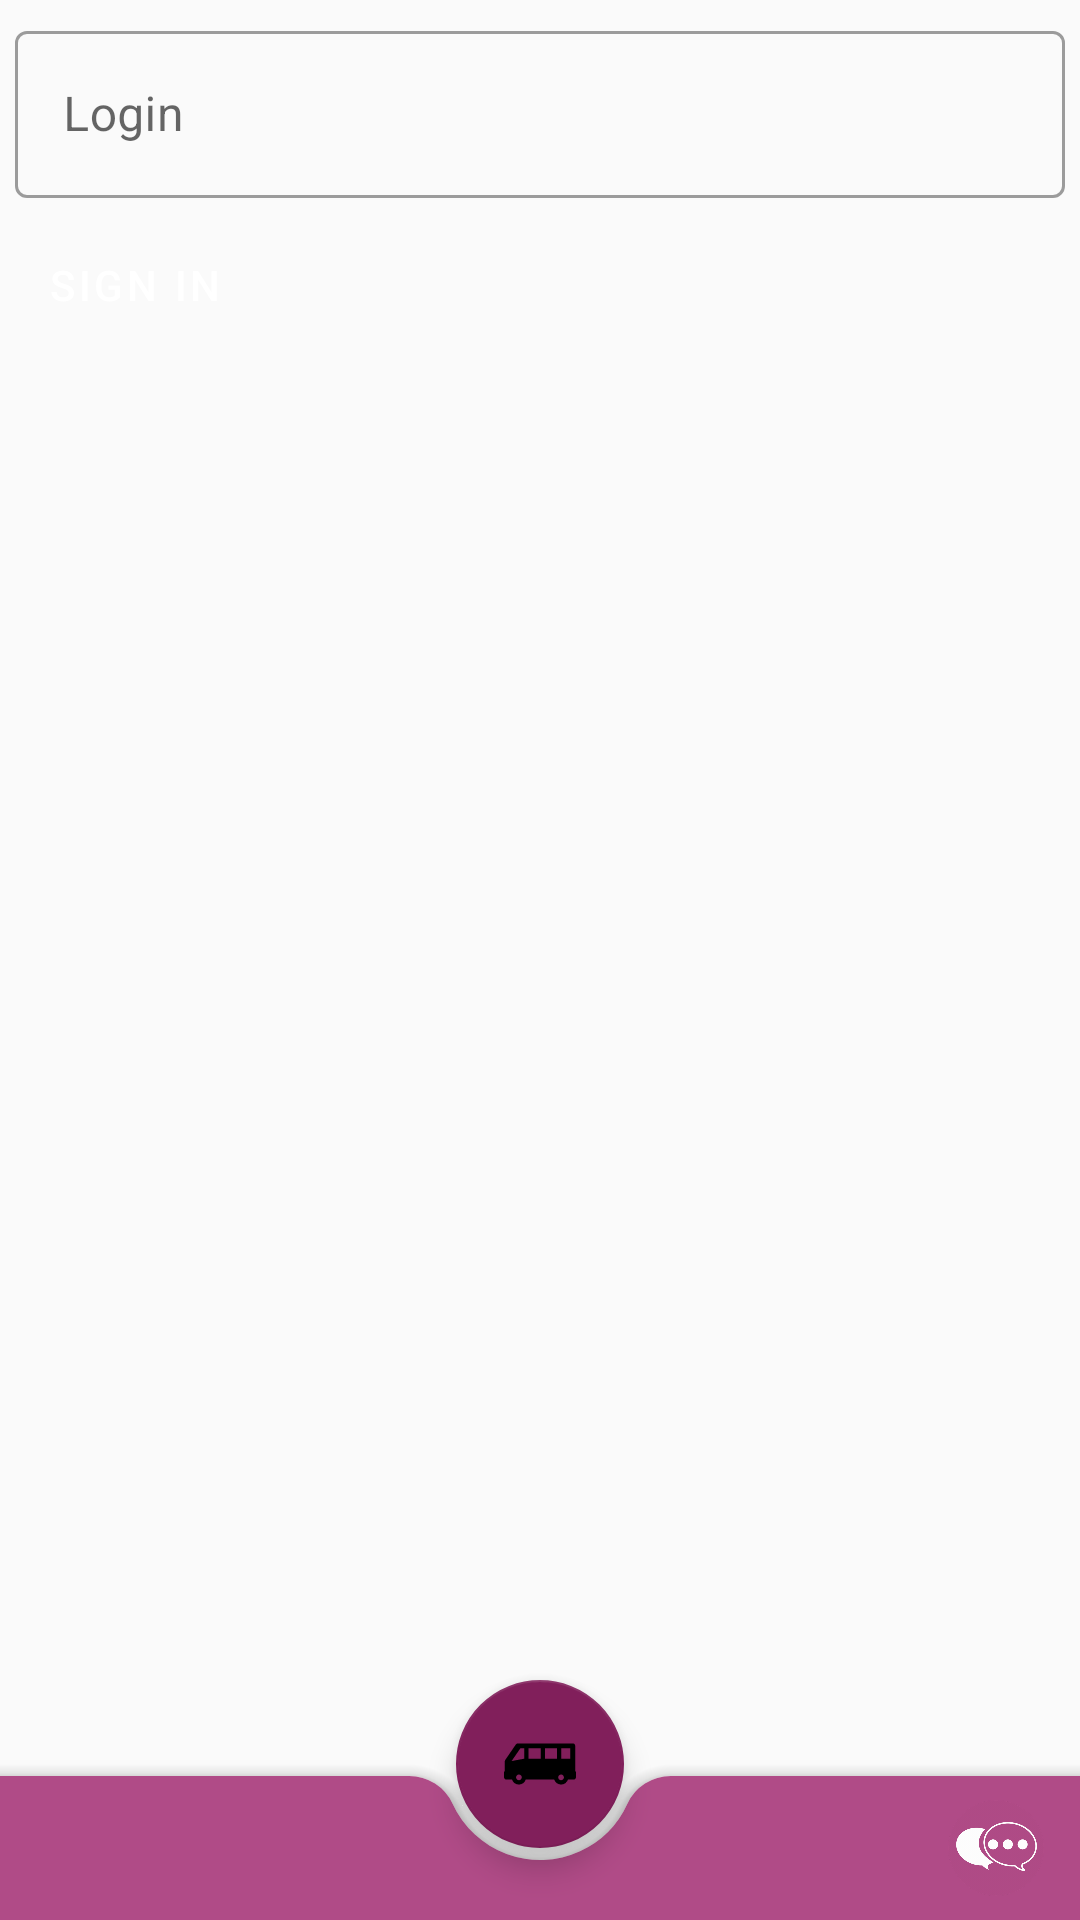

The Android layout XML behind this screen, and the referenced resources:
<!-- AndroidManifest.xml: application theme AppTheme -->
<!-- res/layout/activity_main.xml -->
<?xml version="1.0" encoding="utf-8"?>
<androidx.coordinatorlayout.widget.CoordinatorLayout
    xmlns:android="http://schemas.android.com/apk/res/android"
    xmlns:app="http://schemas.android.com/apk/res-auto"
    android:orientation="vertical"
    android:layout_width="match_parent"
    android:layout_height="match_parent">

    <LinearLayout
        android:orientation="vertical"
        android:layout_width="match_parent"
        android:layout_height="wrap_content">

        <com.google.android.material.textfield.TextInputLayout
            style="@style/Widget.MaterialComponents.TextInputLayout.OutlinedBox"
            android:id="@+id/loginTextInputLayout"
            android:layout_margin="5dp"
            android:layout_width="match_parent"
            android:layout_height="wrap_content">

            <com.google.android.material.textfield.TextInputEditText
                android:layout_width="match_parent"
                android:layout_height="wrap_content"
                android:hint="Login"/>

        </com.google.android.material.textfield.TextInputLayout>
        <Button
            style="@style/Widget.MaterialComponents.Button"
            android:layout_width="wrap_content"
            android:layout_height="wrap_content"
            android:id="@+id/signInButton"
            android:text="Sign in"
            app:icon="@drawable/ic_user"
            app:iconPadding="2dp"
            app:cornerRadius="16dp"/>


    </LinearLayout>
    <com.google.android.material.floatingactionbutton.FloatingActionButton
        android:id="@+id/fab"
        android:layout_width="wrap_content"
        android:layout_height="wrap_content"
        app:srcCompat="@drawable/ic_angkot"
        app:layout_anchor="@id/bottomAppBar"/>
    <com.google.android.material.bottomappbar.BottomAppBar
        android:id="@+id/bottomAppBar"
        android:layout_width="match_parent"
        android:layout_height="wrap_content"
        android:layout_gravity="bottom"
        app:fabAlignmentMode="center"
        app:fabCradleMargin="4dp"
        app:fabCradleRoundedCornerRadius="16dp"
        app:fabCradleVerticalOffset="4dp"
        app:menu="@menu/bottombarmenu"
        app:backgroundTint="@color/colorPrimary"
        app:popupTheme="@style/ThemeOverlay.MaterialComponents.Light"
        app:theme="@style/ThemeOverlay.MaterialComponents.Dark.ActionBar"/>
</androidx.coordinatorlayout.widget.CoordinatorLayout>
<!-- resources referenced by this layout -->
<resources>
  <color name="colorPrimary">#B04B87</color>
  <!-- drawable ic_angkot (drawable) -->
  <vector android:height="24dp" android:viewportHeight="440.699"
      android:viewportWidth="440.699" android:width="24dp" xmlns:android="http://schemas.android.com/apk/res/android">
      <path android:fillColor="#FF000000" android:pathData="M435.496,261.748V108.343c0,-7.673 -6.244,-13.916 -13.916,-13.916H84.231c-4.601,0 -8.896,2.268 -11.491,6.067L7.629,195.823c-1.587,2.322 -2.425,5.036 -2.425,7.849v58.075C2.022,264.497 0,268.554 0,273.09v27.658c0,8.284 6.716,15 15,15h34.396c5.736,17.692 22.367,30.524 41.946,30.524c19.579,0 36.209,-12.832 41.946,-30.524h174.124c5.734,17.692 22.365,30.524 41.945,30.524c19.578,0 36.209,-12.832 41.947,-30.524h34.395c8.285,0 15,-6.716 15,-15V273.09C440.699,268.556 438.678,264.498 435.496,261.748zM100.922,123.324h23.459v64.447l-78.064,14.598L100.922,123.324zM91.341,319.683c-9.65,0 -17.5,-7.851 -17.5,-17.5c0,-9.65 7.85,-17.5 17.5,-17.5c9.649,0 17.499,7.85 17.499,17.5C108.84,311.832 100.991,319.683 91.341,319.683zM224.381,187.748h-73.666v-64.424h73.666V187.748zM250.715,123.324h73.666v64.424h-73.666V123.324L250.715,123.324zM349.355,319.683c-9.648,0 -17.5,-7.851 -17.5,-17.5c0,-9.65 7.852,-17.5 17.5,-17.5c9.65,0 17.502,7.85 17.502,17.5C366.857,311.832 359.006,319.683 349.355,319.683zM406.01,187.748h-55.295v-64.424h55.295V187.748z"/>
  </vector>
  <!-- drawable ic_user (drawable) -->
  <vector android:height="24dp" android:viewportHeight="512"
      android:viewportWidth="512" android:width="24dp" xmlns:android="http://schemas.android.com/apk/res/android">
      <path android:fillColor="#FF000000" android:pathData="m451,340h-25v-42.563c0,-9.617 -7.82,-17.438 -17.438,-17.438h-75.125c-9.617,0 -17.438,7.82 -17.438,17.438v42.563h-25c-19.301,0 -35,15.699 -35,35v100c0,19.301 15.699,35 35,35h160c19.297,0 35,-15.699 35,-35v-100c0,-19.301 -15.699,-35 -35,-35zM346,310h50v30h-50zM346,310"/>
      <path android:fillColor="#FF000000" android:pathData="m121,120c33.086,0 60,-26.914 60,-60s-26.914,-60 -60,-60 -60,26.914 -60,60 26.914,60 60,60zM121,120"/>
      <path android:fillColor="#FF000000" android:pathData="m184.133,124.078c-16.262,16.02 -38.559,25.922 -63.133,25.922s-46.871,-9.902 -63.133,-25.922c-19.539,17.41 -31.867,42.75 -31.867,70.922v122c0,8.285 6.715,15 15,15h15v165c0,8.285 6.715,15 15,15h100c8.285,0 15,-6.715 15,-15v-165h15c8.285,0 15,-6.715 15,-15v-122c0,-28.172 -12.328,-53.512 -31.867,-70.922zM184.133,124.078"/>
  </vector>
  <style name="AppTheme" parent="Theme.MaterialComponents.Light.DarkActionBar.Bridge">
          
          <item name="colorPrimary">@color/colorPrimary</item>
          <item name="colorPrimaryDark">@color/colorPrimaryDark</item>
          <item name="colorAccent">@color/colorAccent</item>
          <item name="bottomSheetDialogTheme">@style/AppBottomSheetDialogTheme</item>
      </style>
  <color name="colorPrimaryDark">#B04B87</color>
  <color name="colorAccent">#811F5B</color>
  <style name="AppBottomSheetDialogTheme" parent="Theme.Design.Light.BottomSheetDialog">
          <item name="bottomSheetStyle">@style/AppModalStyle</item>
      </style>
  <style name="AppModalStyle" parent="Widget.Design.BottomSheet.Modal">
          <item name="android:background">@drawable/rounded_corner</item>
      </style>
</resources>
